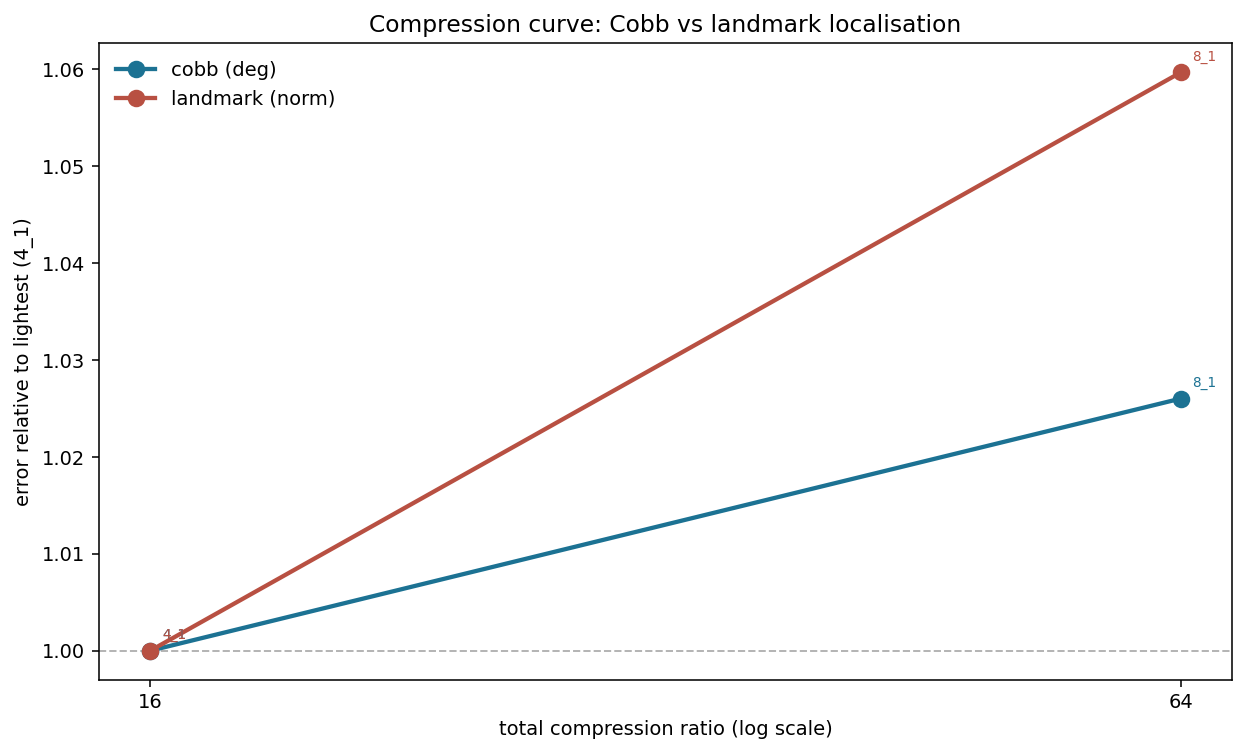

The data file committed next to this chart (first rows):
task, config, compression, error, rel_to_lightest
cobb, 4_1, 16.0, 6.58, 1.0
cobb, 8_1, 64.0, 6.752, 1.026
landmark, 4_1, 16.0, 0.03444, 1.0
landmark, 8_1, 64.0, 0.03649, 1.06
